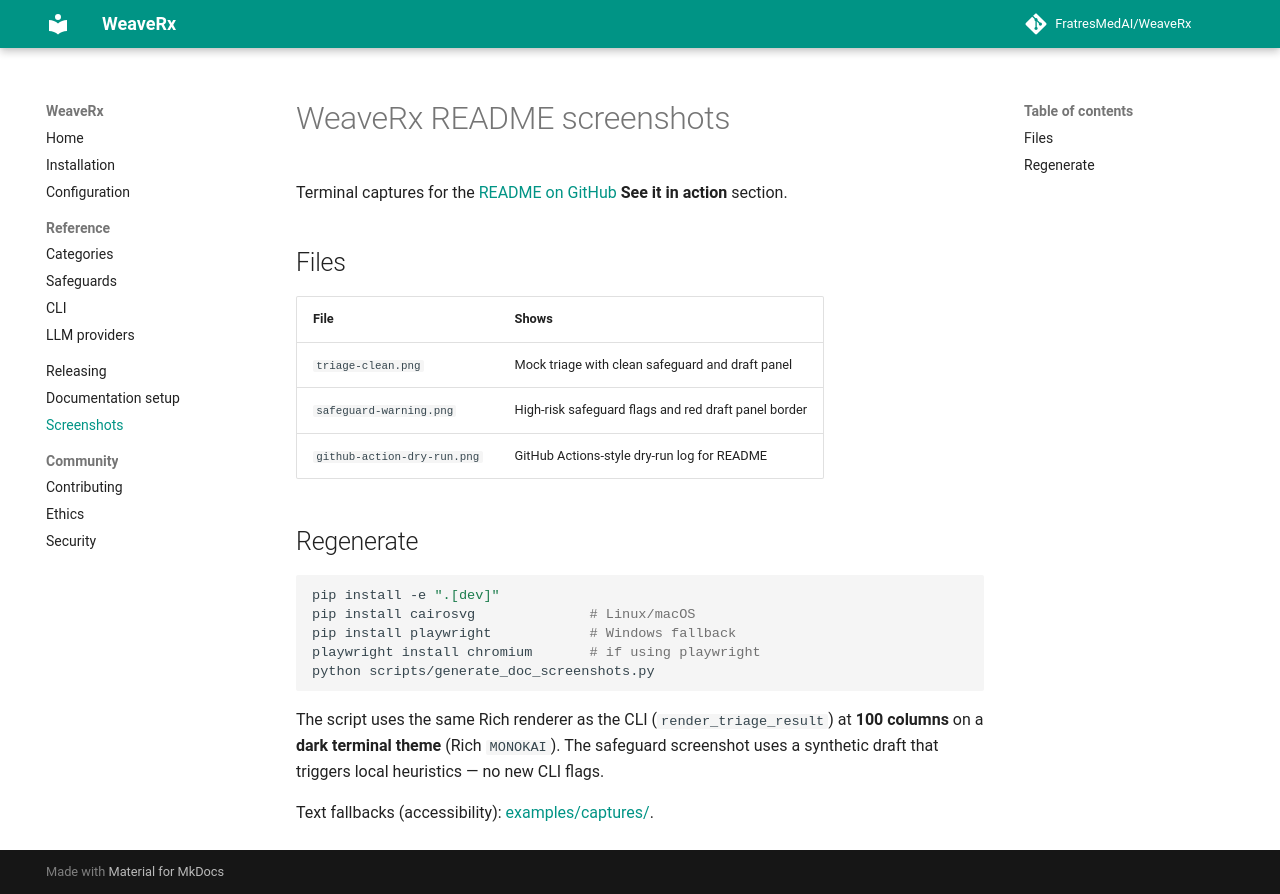

repository: FratresMedAI/WeaveRx · page: screenshots/index.html · generator: mkdocs

# WeaveRx README screenshots

Terminal captures for the [README on GitHub](https://github.com/FratresMedAI/WeaveRx/blob/master/README.md) **See it in action** section.

## Files

| File | Shows |
|------|--------|
| `triage-clean.png` | Mock triage with clean safeguard and draft panel |
| `safeguard-warning.png` | High-risk safeguard flags and red draft panel border |
| `github-action-dry-run.png` | GitHub Actions-style dry-run log for README |

## Regenerate

```bash
pip install -e ".[dev]"
pip install cairosvg              # Linux/macOS
pip install playwright            # Windows fallback
playwright install chromium       # if using playwright
python scripts/generate_doc_screenshots.py
```

The script uses the same Rich renderer as the CLI (`render_triage_result`) at **100 columns** on a **dark terminal theme** (Rich `MONOKAI`). The safeguard screenshot uses a synthetic draft that triggers local heuristics — no new CLI flags.

Text fallbacks (accessibility): [examples/captures/](https://github.com/FratresMedAI/WeaveRx/tree/master/examples/captures).
